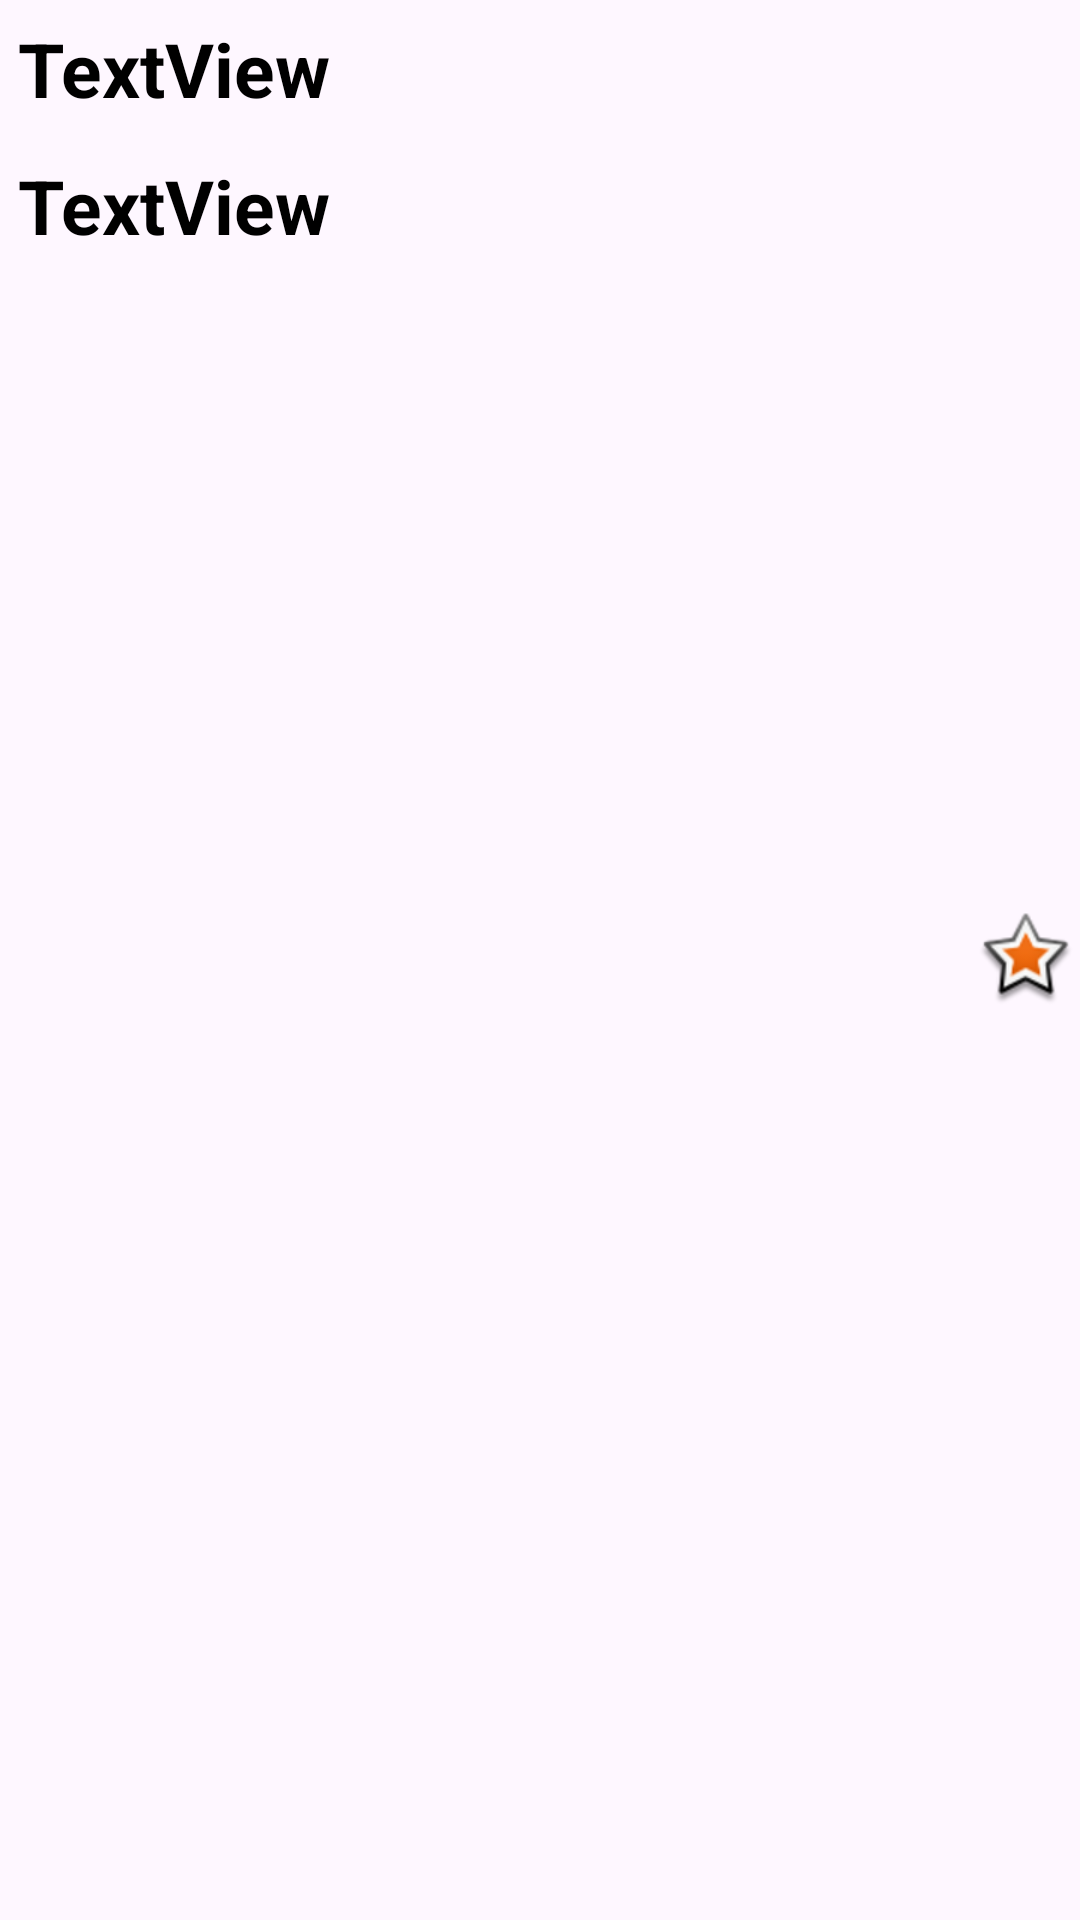

This screen was rendered from an Android layout file. Write that file and the resources it references.
<!-- AndroidManifest.xml: application theme Theme.FinalProject -->
<!-- res/layout/list_sun_item.xml -->
<?xml version="1.0" encoding="utf-8"?>
<LinearLayout xmlns:android="http://schemas.android.com/apk/res/android"
    android:layout_width="match_parent"
    android:layout_height="wrap_content">
<LinearLayout
    android:layout_width="wrap_content"
    android:layout_height="wrap_content"
    android:layout_weight="1"
    android:orientation="vertical">
    <TextView
        android:id="@+id/tv_lat"
        android:layout_width="match_parent"
        android:layout_height="wrap_content"
        android:layout_weight="1"
        android:textSize="25dp"
        android:textStyle="bold"
        android:layout_margin="5dp"
        android:padding="1dp"
        android:text="TextView" />

    <TextView
        android:id="@+id/tv_lng"
        android:layout_width="match_parent"
        android:layout_height="wrap_content"
        android:layout_weight="1"
        android:textSize="25dp"
        android:textStyle="bold"
        android:layout_margin="5dp"
        android:padding="1dp"
        android:text="TextView" />
</LinearLayout>
<ImageView
    android:layout_width="wrap_content"
    android:layout_height="match_parent"
    android:layout_marginRight="2dp"
    android:src="@android:drawable/star_big_on"/>


</LinearLayout>
<!-- resources referenced by this layout -->
<resources>
  <style name="Theme.FinalProject" parent="Base.Theme.FinalProject">
          <item name="android:statusBarColor">@color/my_statusbar</item>
  
          <item name="android:textColor">@color/my_text</item>
          <item name="windowActionBar">false</item>
          <item name="windowNoTitle">true</item>
      </style>
  <style name="Base.Theme.FinalProject" parent="Theme.Material3.DayNight.NoActionBar">
          
          
          <item name="windowActionBar">false</item>
          <item name="windowNoTitle">true</item>
      </style>
  <color name="my_statusbar">#8B0D4A</color>
  <color name="my_text">#FF000000</color>
</resources>
